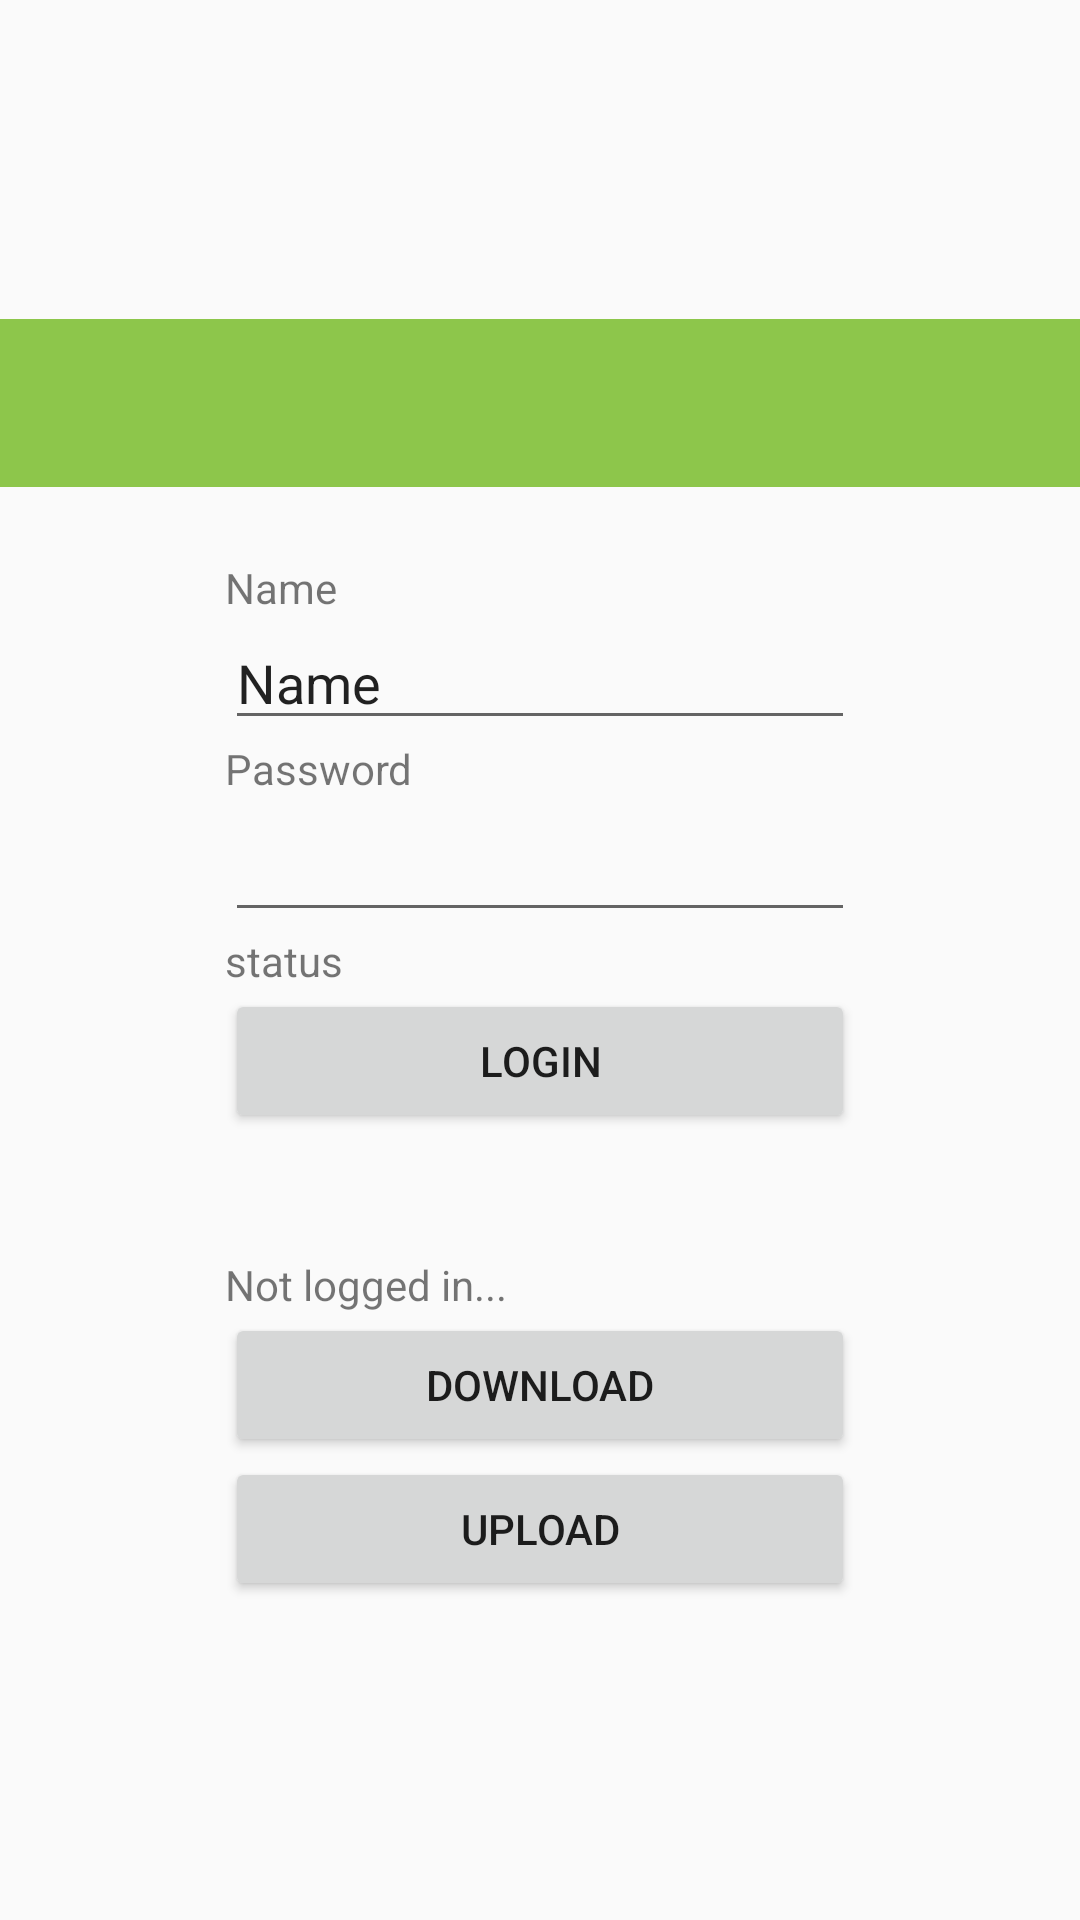

Layout XML and referenced resources for this Android screen:
<!-- AndroidManifest.xml: activity theme AppTheme.NoActionBar -->
<!-- res/layout/sync.xml -->
<?xml version="1.0" encoding="utf-8"?>
    <LinearLayout xmlns:android="http://schemas.android.com/apk/res/android"
        xmlns:app="http://schemas.android.com/apk/res-auto"
        xmlns:tools="http://schemas.android.com/tools"
        android:layout_width="match_parent"
        android:layout_height="wrap_content"
        tools:context=".SyncActivity"
        android:gravity="center"
        android:orientation="vertical"
        >

        <com.google.android.material.appbar.AppBarLayout
            android:layout_width="match_parent"
            android:layout_height="wrap_content"
            android:theme="@style/AppTheme.AppBarOverlay">

            <androidx.appcompat.widget.Toolbar
                android:id="@+id/synctoolbar"
                android:layout_width="match_parent"
                android:layout_height="?attr/actionBarSize"
                android:background="?attr/colorPrimary"
                app:popupTheme="@style/AppTheme.PopupOverlay" />

        </com.google.android.material.appbar.AppBarLayout>

        <ScrollView
            android:layout_width="wrap_content"
            android:layout_height="wrap_content">
        <LinearLayout
            android:layout_width="wrap_content"
            android:layout_height="wrap_content"
            android:layout_marginTop="24dp"
            android:orientation="vertical">

            <TextView
                android:id="@+id/textView2"
                android:layout_width="wrap_content"
                android:layout_height="wrap_content"
                android:text="@string/SyncName" />

            <EditText
                android:id="@+id/editTextTextPersonName"
                android:layout_width="wrap_content"
                android:layout_height="wrap_content"
                android:autofillHints=""
                android:ems="10"
                android:inputType="textPersonName"
                android:text="@string/SyncName"
                tools:ignore="LabelFor" />

            <TextView
                android:id="@+id/textView3"
                android:layout_width="wrap_content"
                android:layout_height="wrap_content"
                android:text="@string/SyncPW" />

            <EditText
                android:id="@+id/editTextTextPassword"
                android:layout_width="wrap_content"
                android:layout_height="45dp"
                android:autofillHints=""
                android:ems="10"
                android:inputType="textPassword"
                tools:ignore="LabelFor" />

            <TextView
                android:id="@+id/textView"
                android:layout_width="wrap_content"
                android:layout_height="wrap_content"
                android:text="@string/SyncStatus" />

            <Button
                android:id="@+id/button"
                android:layout_width="match_parent"
                android:layout_height="wrap_content"
                android:onClick="btnClick"
                android:text="@string/SyncLogin" />

            <Space
                android:layout_width="match_parent"
                android:layout_height="41dp" />

            <TextView
                android:id="@+id/syncRemStatus"
                android:layout_width="wrap_content"
                android:layout_height="wrap_content"
                android:text="Not logged in..." />

            <Button
                android:id="@+id/button3"
                android:layout_width="match_parent"
                android:layout_height="wrap_content"
                android:onClick="btnDownload"
                android:text="Download"
                tools:visibility="invisible" />

            <Button
                android:id="@+id/btnUpload"
                android:layout_width="match_parent"
                android:layout_height="wrap_content"
                android:onClick="btnUpload"
                android:text="Upload"
                tools:visibility="invisible" />

        </LinearLayout>
        </ScrollView>
    </LinearLayout>
<!-- resources referenced by this layout -->
<resources>
  <string name="SyncLogin">Login</string>
  <string name="SyncName">Name</string>
  <string name="SyncPW">Password</string>
  <string name="SyncStatus">status</string>
  <style name="AppTheme.AppBarOverlay" parent="ThemeOverlay.AppCompat.Dark.ActionBar" />
  <style name="AppTheme.PopupOverlay" parent="ThemeOverlay.AppCompat.Light" />
  <style name="AppTheme.NoActionBar">
          <item name="windowActionBar">false</item>
          <item name="windowNoTitle">true</item>
      </style>
</resources>
